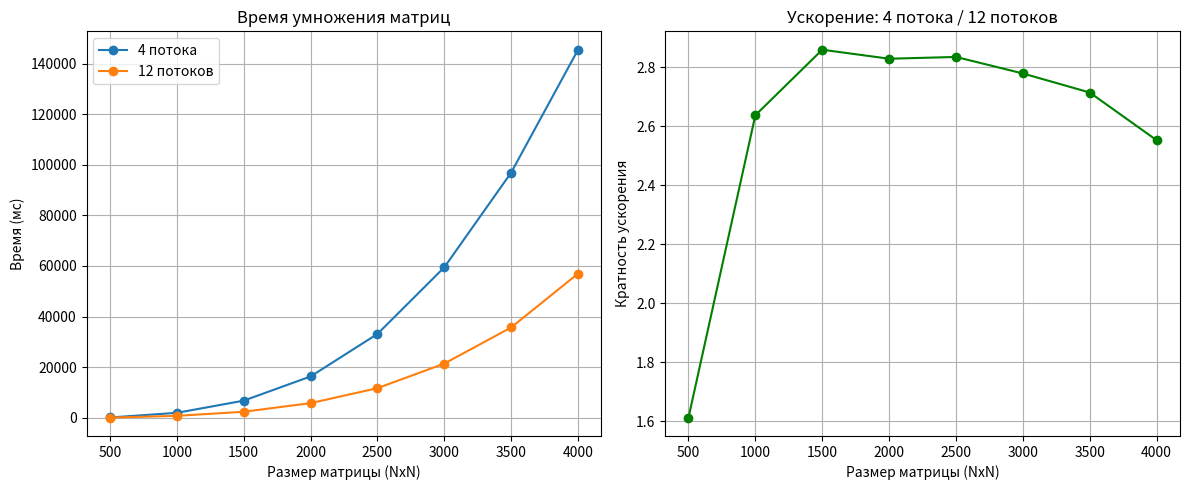

The matplotlib source for this figure:
import matplotlib.pyplot as plt

sizes = [x for x in range(500, 4001, 500)]
mean_4 = [84.6, 1930.4, 6738.1, 16304.2, 33096.7, 59445.7, 96883.5, 145453.66 ]
mean_12 = [52.4785, 731.785, 2355.84, 5761.95, 11671.6, 21385.8, 35684.5, 56968.3]


plt.figure(figsize=(12, 5))

plt.subplot(1, 2, 1)
plt.plot(sizes, mean_4, marker='o', label='4 потока')
plt.plot(sizes, mean_12, marker='o', label='12 потоков')
plt.title('Время умножения матриц')
plt.xlabel('Размер матрицы (NxN)')
plt.ylabel('Время (мс)')
plt.legend()
plt.grid(True)

speedup = [m4 / m12 for m4, m12 in zip(mean_4, mean_12)]

plt.subplot(1, 2, 2)
plt.plot(sizes, speedup, marker='o', color='green')
plt.title('Ускорение: 4 потока / 12 потоков')
plt.xlabel('Размер матрицы (NxN)')
plt.ylabel('Кратность ускорения')
plt.grid(True)

plt.tight_layout()
plt.show()